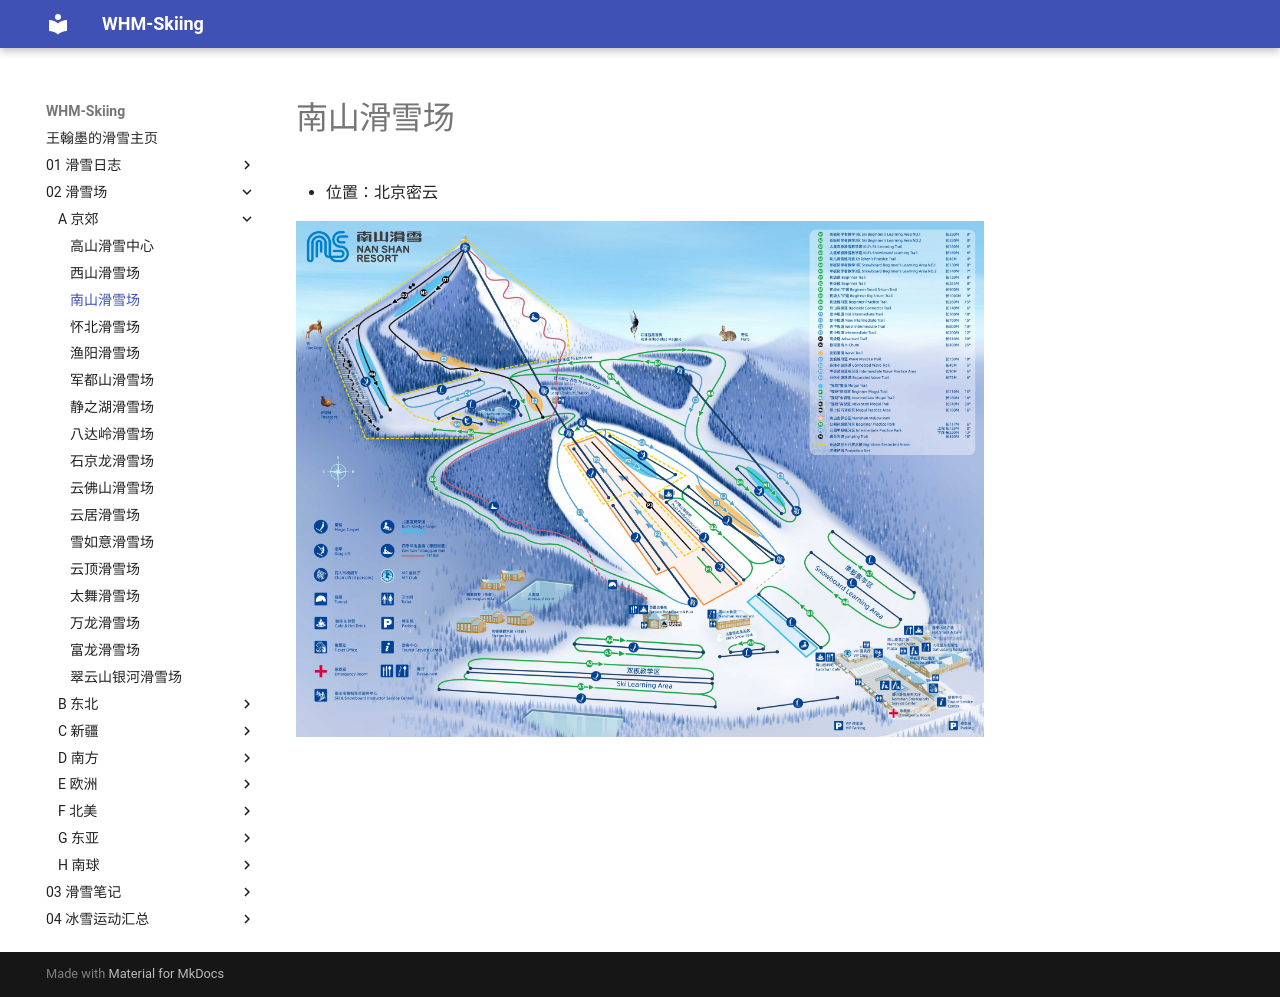

repository: whm-skiing/whm-skiing.github.io · page: 02-滑雪场/A-京郊/03-南山滑雪场/index.html · generator: mkdocs

# 南山滑雪场

- 位置：北京密云

![](../img/南山滑雪场.jpg)
